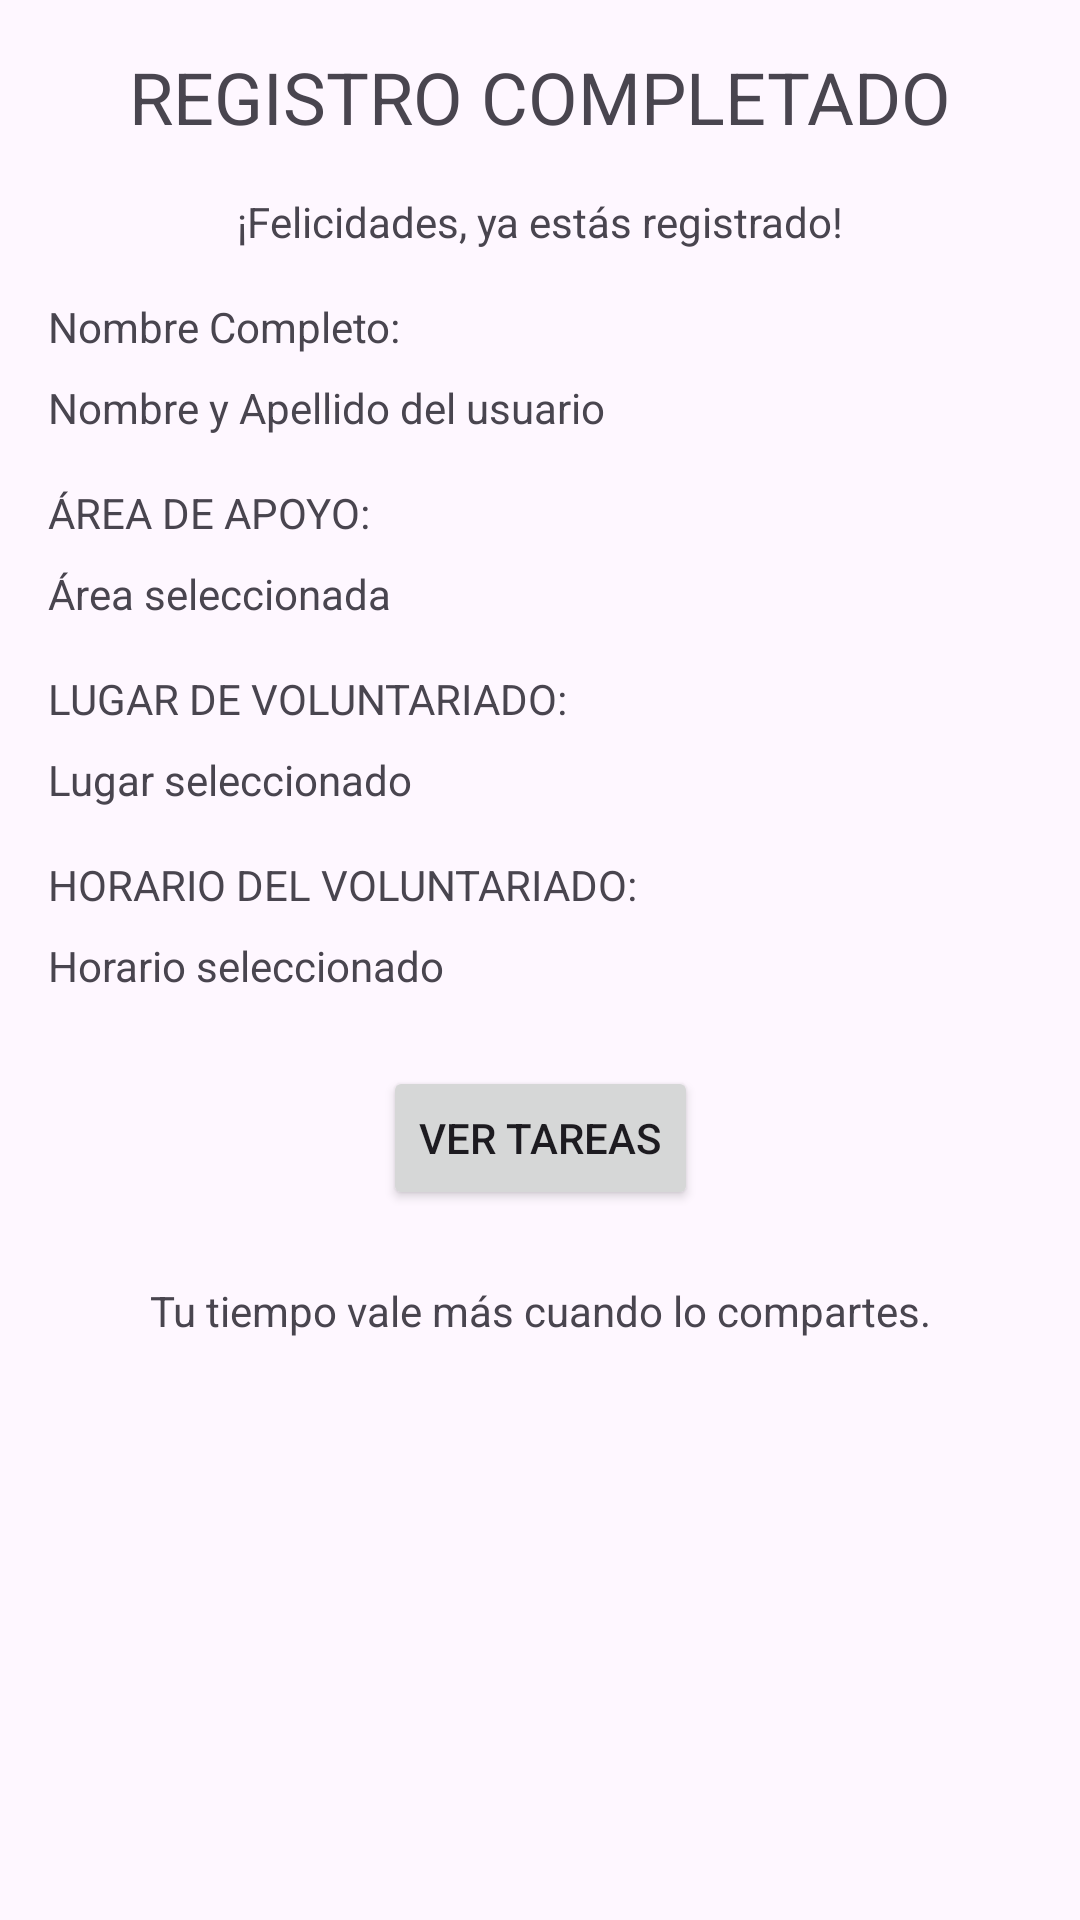

Android layout source for this screen:
<!-- AndroidManifest.xml: application theme Theme.PrácticaFinal4Bim -->
<!-- res/layout/activity_registro_completado.xml -->
<?xml version="1.0" encoding="utf-8"?>
<androidx.constraintlayout.widget.ConstraintLayout
    xmlns:android="http://schemas.android.com/apk/res/android"
    xmlns:app="http://schemas.android.com/apk/res-auto"
    xmlns:tools="http://schemas.android.com/tools"
    android:layout_width="match_parent"
    android:layout_height="match_parent"
    tools:context=".RegistroCompletadoActivity">

    <TextView
        android:id="@+id/textViewRegistroCompletadoTitulo"
        android:layout_width="wrap_content"
        android:layout_height="wrap_content"
        android:text="REGISTRO COMPLETADO"
        android:textSize="24sp"
        app:layout_constraintTop_toTopOf="parent"
        app:layout_constraintStart_toStartOf="parent"
        app:layout_constraintEnd_toEndOf="parent"
        android:layout_marginTop="16dp" />

    <TextView
        android:id="@+id/textViewFelicidades"
        android:layout_width="wrap_content"
        android:layout_height="wrap_content"
        android:text="¡Felicidades, ya estás registrado!"
        app:layout_constraintTop_toBottomOf="@id/textViewRegistroCompletadoTitulo"
        app:layout_constraintStart_toStartOf="parent"
        app:layout_constraintEnd_toEndOf="parent"
        android:layout_marginTop="16dp" />

    <TextView
        android:id="@+id/textViewNombreCompleto"
        android:layout_width="wrap_content"
        android:layout_height="wrap_content"
        android:text="Nombre Completo:"
        app:layout_constraintTop_toBottomOf="@id/textViewFelicidades"
        app:layout_constraintStart_toStartOf="parent"
        android:layout_marginTop="16dp"
        android:layout_marginStart="16dp" />

    <TextView
        android:id="@+id/textViewNombreYApellido"
        android:layout_width="wrap_content"
        android:layout_height="wrap_content"
        android:text="Nombre y Apellido del usuario"
        app:layout_constraintTop_toBottomOf="@id/textViewNombreCompleto"
        app:layout_constraintStart_toStartOf="parent"
        android:layout_marginTop="8dp"
        android:layout_marginStart="16dp" />

    <TextView
        android:id="@+id/textViewAreaDeApoyo"
        android:layout_width="wrap_content"
        android:layout_height="wrap_content"
        android:text="ÁREA DE APOYO:"
        app:layout_constraintTop_toBottomOf="@id/textViewNombreYApellido"
        app:layout_constraintStart_toStartOf="parent"
        android:layout_marginTop="16dp"
        android:layout_marginStart="16dp" />

    <TextView
        android:id="@+id/textViewAreaSeleccionada"
        android:layout_width="wrap_content"
        android:layout_height="wrap_content"
        android:text="Área seleccionada"
        app:layout_constraintTop_toBottomOf="@id/textViewAreaDeApoyo"
        app:layout_constraintStart_toStartOf="parent"
        android:layout_marginTop="8dp"
        android:layout_marginStart="16dp" />

    <TextView
        android:id="@+id/textViewLugarDeVoluntariado"
        android:layout_width="wrap_content"
        android:layout_height="wrap_content"
        android:text="LUGAR DE VOLUNTARIADO:"
        app:layout_constraintTop_toBottomOf="@id/textViewAreaSeleccionada"
        app:layout_constraintStart_toStartOf="parent"
        android:layout_marginTop="16dp"
        android:layout_marginStart="16dp" />

    <TextView
        android:id="@+id/textViewLugarSeleccionado"
        android:layout_width="wrap_content"
        android:layout_height="wrap_content"
        android:text="Lugar seleccionado"
        app:layout_constraintTop_toBottomOf="@id/textViewLugarDeVoluntariado"
        app:layout_constraintStart_toStartOf="parent"
        android:layout_marginTop="8dp"
        android:layout_marginStart="16dp" />

    <TextView
        android:id="@+id/textViewHorarioDelVoluntariado"
        android:layout_width="wrap_content"
        android:layout_height="wrap_content"
        android:text="HORARIO DEL VOLUNTARIADO:"
        app:layout_constraintTop_toBottomOf="@id/textViewLugarSeleccionado"
        app:layout_constraintStart_toStartOf="parent"
        android:layout_marginTop="16dp"
        android:layout_marginStart="16dp" />

    <TextView
        android:id="@+id/textViewHorarioSeleccionado"
        android:layout_width="wrap_content"
        android:layout_height="wrap_content"
        android:text="Horario seleccionado"
        app:layout_constraintTop_toBottomOf="@id/textViewHorarioDelVoluntariado"
        app:layout_constraintStart_toStartOf="parent"
        android:layout_marginTop="8dp"
        android:layout_marginStart="16dp" />

    <Button
        android:id="@+id/btnVerTareas"
        android:layout_width="wrap_content"
        android:layout_height="wrap_content"
        android:text="VER TAREAS"
        app:layout_constraintTop_toBottomOf="@id/textViewHorarioSeleccionado"
        app:layout_constraintStart_toStartOf="parent"
        app:layout_constraintEnd_toEndOf="parent"
        android:layout_marginTop="24dp" />

    <TextView
        android:id="@+id/textViewFrase"
        android:layout_width="wrap_content"
        android:layout_height="wrap_content"
        android:text="Tu tiempo vale más cuando lo compartes."
        app:layout_constraintTop_toBottomOf="@id/btnVerTareas"
        app:layout_constraintStart_toStartOf="parent"
        app:layout_constraintEnd_toEndOf="parent"
        android:layout_marginTop="24dp" />
</androidx.constraintlayout.widget.ConstraintLayout>
<!-- resources referenced by this layout -->
<resources>
  <style name="Theme.PrácticaFinal4Bim" parent="Base.Theme.PrácticaFinal4Bim" />
  <style name="Base.Theme.PrácticaFinal4Bim" parent="Theme.Material3.DayNight.NoActionBar">
          
          
      </style>
</resources>
